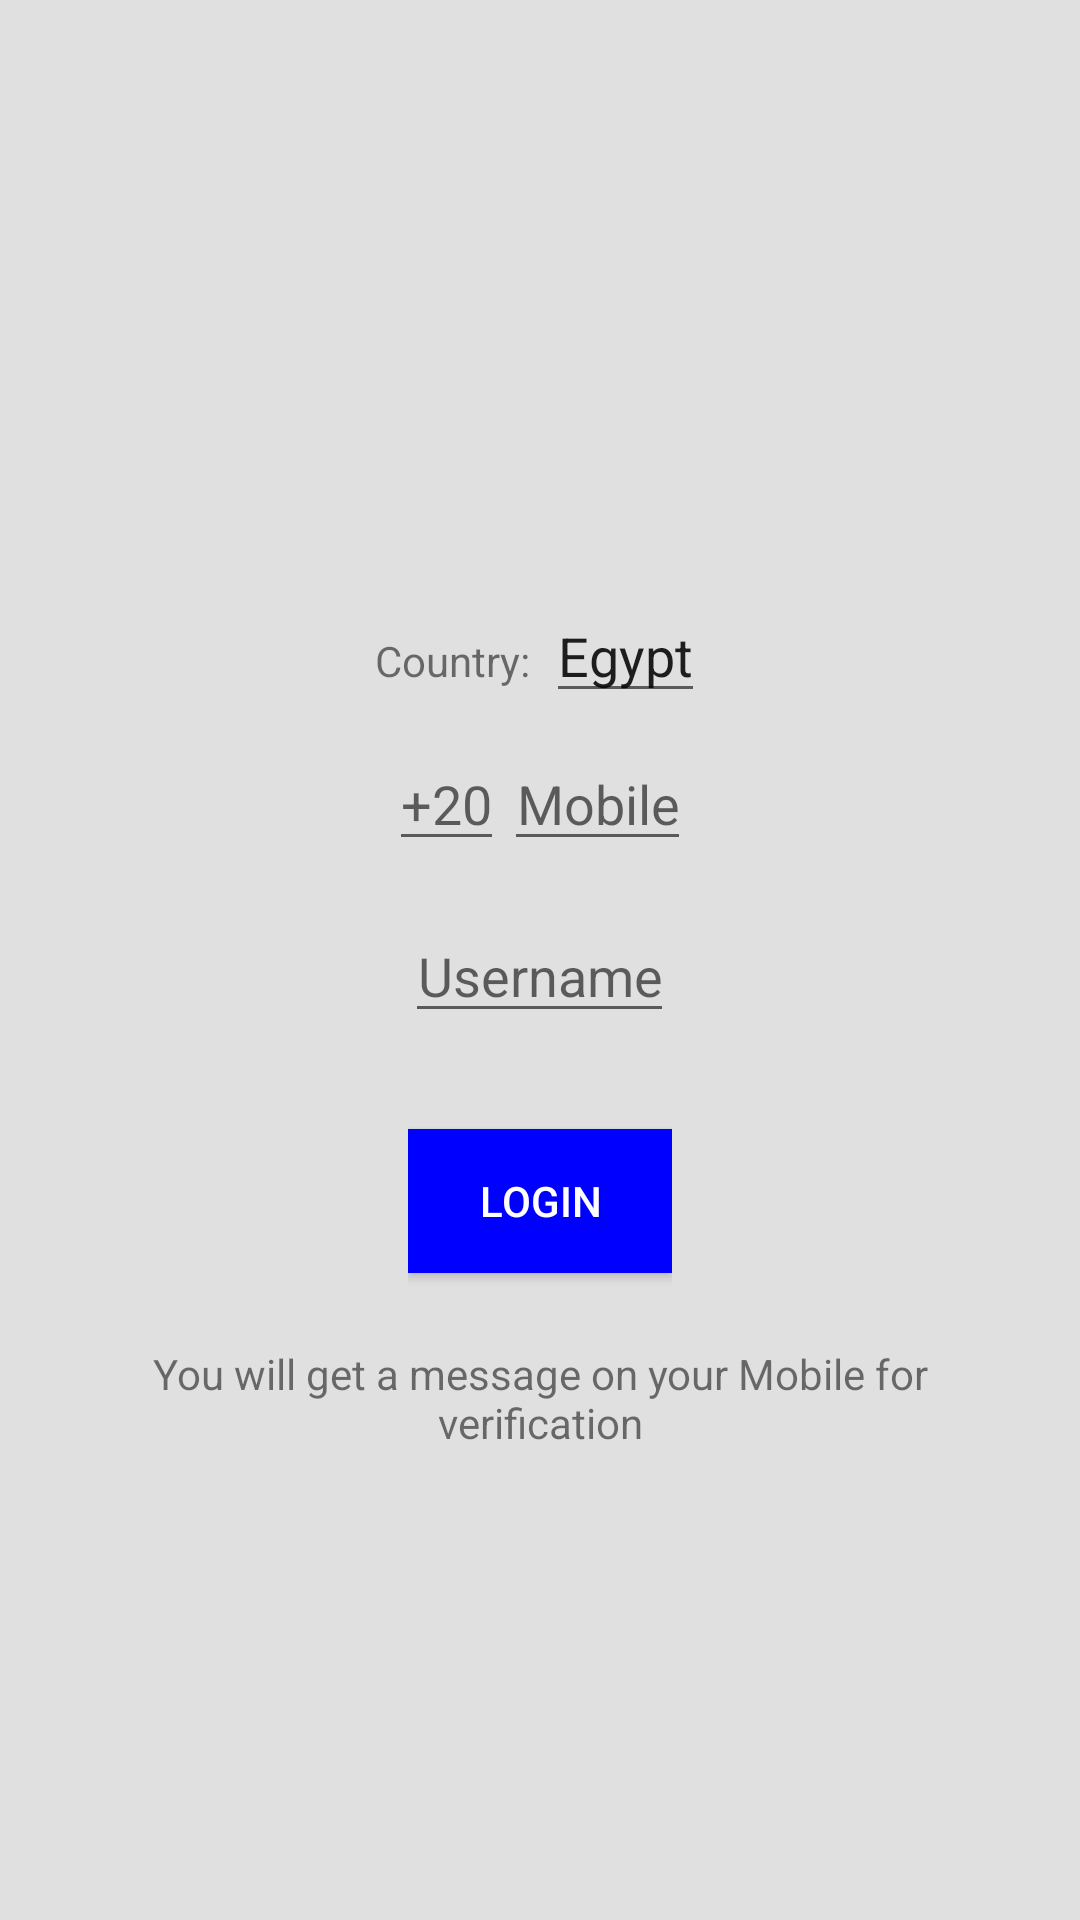

The Android layout XML behind this screen, and the referenced resources:
<!-- AndroidManifest.xml: application theme AppTheme -->
<!-- res/layout/fragment_login.xml -->
<LinearLayout
    xmlns:android="http://schemas.android.com/apk/res/android"
    android:orientation="vertical"
    android:layout_width="match_parent"
    android:layout_height="wrap_content"
    android:paddingTop="40dp"
    android:paddingLeft="24dp"
    android:paddingRight="24dp"
    android:layout_gravity="center"
    android:gravity="center"
    android:background="#e0e0e0">




    <LinearLayout
        android:layout_width="wrap_content"
        android:layout_height="wrap_content"
        android:orientation="horizontal">

        <TextView
            android:layout_width="wrap_content"
            android:layout_height="wrap_content"
            android:text="Country:"/>
        <EditText
            android:layout_width="wrap_content"
            android:layout_height="wrap_content"
            android:text="Egypt"
            android:layout_marginLeft="5dp"/>
    </LinearLayout>

    <LinearLayout
        android:layout_width="wrap_content"
        android:layout_height="wrap_content">

        <EditText
            android:layout_width="wrap_content"
            android:layout_height="wrap_content"
            android:layout_marginTop="8dp"
            android:layout_marginBottom="8dp"
            android:hint="+20"/>

        <EditText
            android:layout_width="match_parent"
            android:layout_height="wrap_content"
            android:layout_marginTop="8dp"
            android:layout_marginBottom="8dp"
            android:id="@+id/login_mobile"
            android:inputType="number"
            android:hint="Mobile"
            android:gravity="center"/>

    </LinearLayout>
    <LinearLayout
        android:layout_width="wrap_content"
        android:layout_height="wrap_content">
        <EditText
            android:layout_width="match_parent"
            android:layout_height="wrap_content"
            android:layout_marginTop="8dp"
            android:layout_marginBottom="8dp"
            android:id="@+id/login_username"
            android:inputType="text"
            android:hint="Username"
            android:gravity="center"/>
    </LinearLayout>

    <LinearLayout
        android:layout_width="wrap_content"
        android:layout_height="wrap_content"
        android:orientation="horizontal"
        android:gravity="center">

        <Button
            android:id="@+id/login_button"
            android:layout_width="fill_parent"
            android:layout_height="wrap_content"
            android:layout_marginTop="24dp"
            android:layout_marginBottom="24dp"
            android:padding="12dp"
            android:text="Login"
            android:textColor="#ffffff"
            android:background="#0000ff"/>

    </LinearLayout>


    <TextView
        android:layout_width="match_parent"
        android:layout_height="wrap_content"
        android:id="@+id/otp_description"
        android:text="You will get a message on your Mobile for verification"
        android:gravity="center"
        android:layout_gravity="start"/>

</LinearLayout>
<!-- resources referenced by this layout -->
<resources>
  <style name="AppTheme" parent="Theme.AppCompat.Light.DarkActionBar">
          
          <item name="colorPrimary">@color/colorPrimary</item>
          <item name="colorPrimaryDark">@color/colorPrimaryDark</item>
          <item name="colorAccent">@color/colorAccent</item>
      </style>
  <!-- not gathered from this repository: default colours our renderer supplied (Android Studio template values) -->
  <color name="colorPrimary">#FF6200EE</color>
  <color name="colorPrimaryDark">#FF3700B3</color>
  <color name="colorAccent">#FF03DAC5</color>
</resources>
